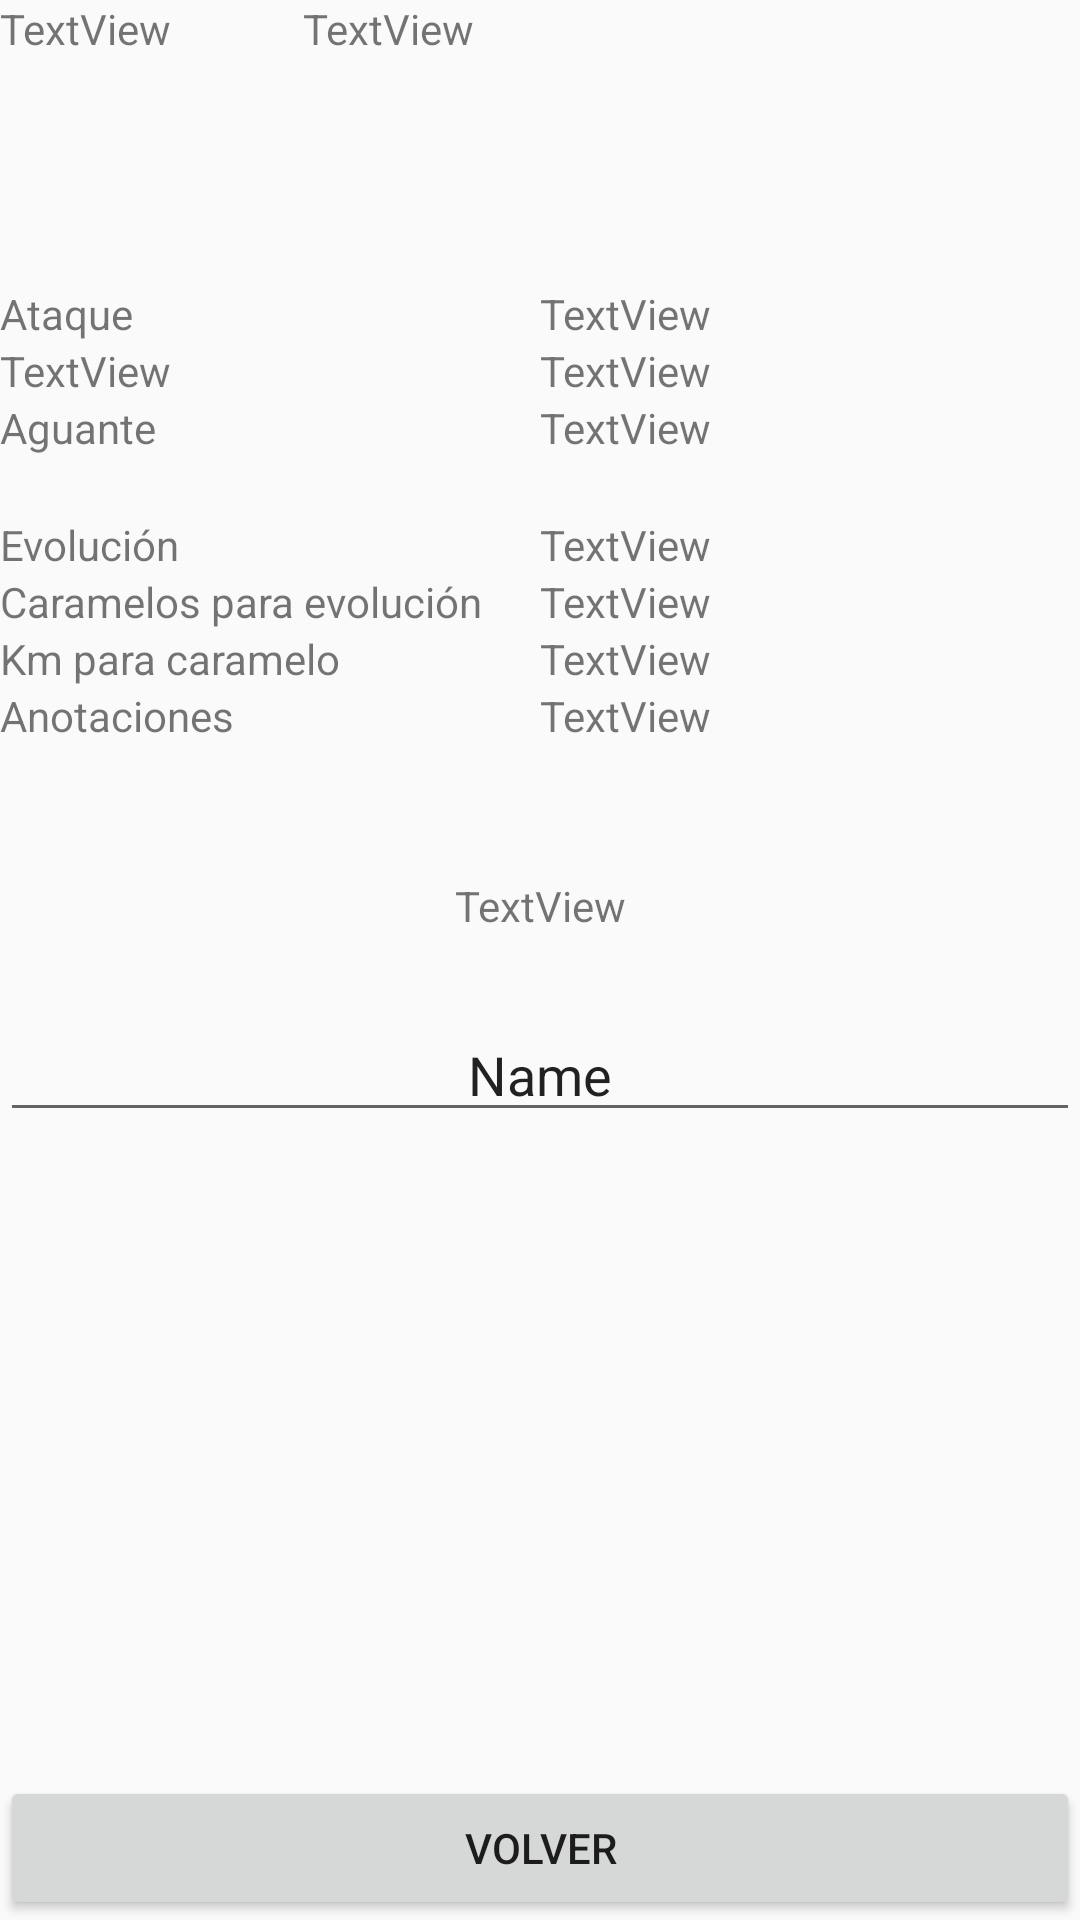

Android layout source for this screen:
<!-- AndroidManifest.xml: application theme AppTheme -->
<!-- res/layout/detailview_pokemon.xml -->
<?xml version="1.0" encoding="utf-8"?>
<LinearLayout xmlns:android="http://schemas.android.com/apk/res/android"
    xmlns:tools="http://schemas.android.com/tools"
    android:layout_width="match_parent"
    android:layout_height="match_parent"
    android:orientation="vertical">

    <LinearLayout
        android:layout_width="match_parent"
        android:layout_height="wrap_content"
        android:gravity="center_vertical"
        android:orientation="horizontal">


        <TextView
            android:id="@+id/pokemonNumber"
            android:layout_width="wrap_content"
            android:layout_height="match_parent"
            android:layout_weight="0.15"
            android:text="TextView" />

        <TextView
            android:id="@+id/pokemonName"
            android:layout_width="wrap_content"
            android:layout_height="match_parent"
            android:layout_weight="0.15"
            android:text="TextView" />

        <ImageView
            android:id="@+id/pokeType1"
            android:layout_width="35dp"
            android:layout_height="75dp"
            android:layout_weight="0.15" />

        <ImageView
            android:id="@+id/pokeType2"
            android:layout_width="35dp"
            android:layout_height="75dp"
            android:layout_weight="0.15" />

    </LinearLayout>

    <LinearLayout
        android:layout_width="match_parent"
        android:layout_height="wrap_content"
        android:gravity="center_vertical"
        android:orientation="horizontal"
        android:paddingTop="20dp">

        <LinearLayout
            android:layout_width="wrap_content"
            android:layout_height="wrap_content"
            android:layout_weight=".5"
            android:orientation="vertical">

            <TextView
                android:id="@+id/textView6"
                android:layout_width="match_parent"
                android:layout_height="wrap_content"
                android:text="Ataque" />

            <TextView
                android:id="@+id/textView7"
                android:layout_width="match_parent"
                android:layout_height="wrap_content"
                android:text="TextView"
                tools:text="Defensa" />

            <TextView
                android:id="@+id/textView8"
                android:layout_width="match_parent"
                android:layout_height="wrap_content"
                android:text="Aguante" />
        </LinearLayout>

        <LinearLayout
            android:layout_width="wrap_content"
            android:layout_height="wrap_content"
            android:layout_weight=".5"
            android:orientation="vertical">

            <TextView
                android:id="@+id/attack"
                android:layout_width="match_parent"
                android:layout_height="wrap_content"
                android:layout_weight="0.3"
                android:text="TextView" />

            <TextView
                android:id="@+id/defense"
                android:layout_width="match_parent"
                android:layout_height="wrap_content"
                android:layout_weight="0.3"
                android:text="TextView" />

            <TextView
                android:id="@+id/stamina"
                android:layout_width="match_parent"
                android:layout_height="wrap_content"
                android:layout_weight="0.3"
                android:text="TextView" />
        </LinearLayout>

    </LinearLayout>

    <LinearLayout
        android:layout_width="match_parent"
        android:layout_height="wrap_content"
        android:orientation="horizontal"
        android:paddingTop="20dp">>

        <LinearLayout
            android:layout_width="match_parent"
            android:layout_height="match_parent"
            android:layout_weight=".5"
            android:orientation="vertical">

            <TextView
                android:id="@+id/textView9"
                android:layout_width="match_parent"
                android:layout_height="wrap_content"
                android:text="Evolución" />

            <TextView
                android:id="@+id/textView10"
                android:layout_width="match_parent"
                android:layout_height="wrap_content"
                android:text="Caramelos para evolución" />

            <TextView
                android:id="@+id/textView11"
                android:layout_width="match_parent"
                android:layout_height="wrap_content"
                android:text="Km para caramelo" />

            <TextView
                android:id="@+id/textView15"
                android:layout_width="match_parent"
                android:layout_height="wrap_content"
                android:text="Anotaciones" />
        </LinearLayout>

        <LinearLayout
            android:layout_width="match_parent"
            android:layout_height="match_parent"
            android:layout_weight=".5"
            android:orientation="vertical">

            <TextView
                android:id="@+id/evolution"
                android:layout_width="match_parent"
                android:layout_height="wrap_content"
                android:text="TextView" />

            <TextView
                android:id="@+id/evolution_candies"
                android:layout_width="match_parent"
                android:layout_height="wrap_content"
                android:text="TextView" />

            <TextView
                android:id="@+id/buddyKm"
                android:layout_width="match_parent"
                android:layout_height="wrap_content"
                android:text="TextView" />

            <TextView
                android:id="@+id/textView16"
                android:layout_width="match_parent"
                android:layout_height="wrap_content"
                android:text="TextView" />

        </LinearLayout>

    </LinearLayout>

    <LinearLayout
        android:layout_width="match_parent"
        android:layout_height="match_parent"
        android:layout_weight=".5"
        android:orientation="vertical"
        android:paddingTop="20dp">>

        <TextView
            android:id="@+id/textView17"
            android:layout_width="match_parent"
            android:layout_height="wrap_content"
            android:gravity="center"
            android:lines="4"
            android:text="TextView" />

        <EditText
            android:id="@+id/editText3"
            android:layout_width="match_parent"
            android:layout_height="wrap_content"
            android:gravity="center"
            android:lines="10"
            android:ems="10"
            android:inputType="textPersonName"
            android:text="Name" />
    </LinearLayout>

    <Button
        android:id="@+id/button"
        android:layout_width="match_parent"
        android:layout_height="wrap_content"
        android:text="Volver" />

</LinearLayout>
<!-- resources referenced by this layout -->
<resources>
  <style name="AppTheme" parent="Base.Theme.AppCompat.Light.DarkActionBar">
          
          <item name="colorPrimary">@color/colorBluePrimary</item>
          <item name="colorPrimaryDark">@color/colorBluePrimary</item>
          <item name="colorAccent">@color/colorBluePrimary</item>
      </style>
</resources>
